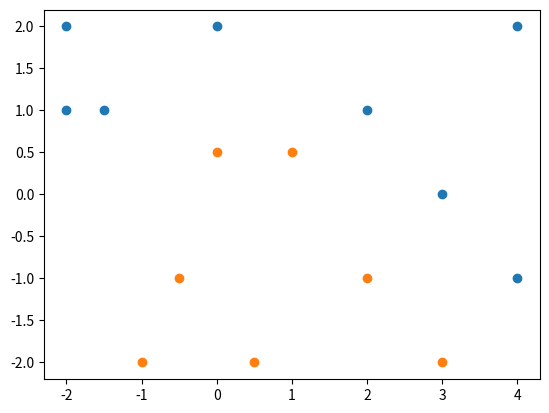

This chart was generated by the following Python code:
import matplotlib.pyplot as plt

pX1 = [-2], [-2], [-1.5], [0], [2], [3], [4], [4]
pY1 = [1, 2, 1, 2, 1, 0,-1,2]
pX2 = [-1],[-0.5],[0,],[0.5],[1],[2],[3]
pY2 = [-2],[-1],[0.5],[-2],[0.5],[-1],[-2]

plt.scatter(pX1, pY1)
plt.scatter(pX2, pY2)

plt.show()